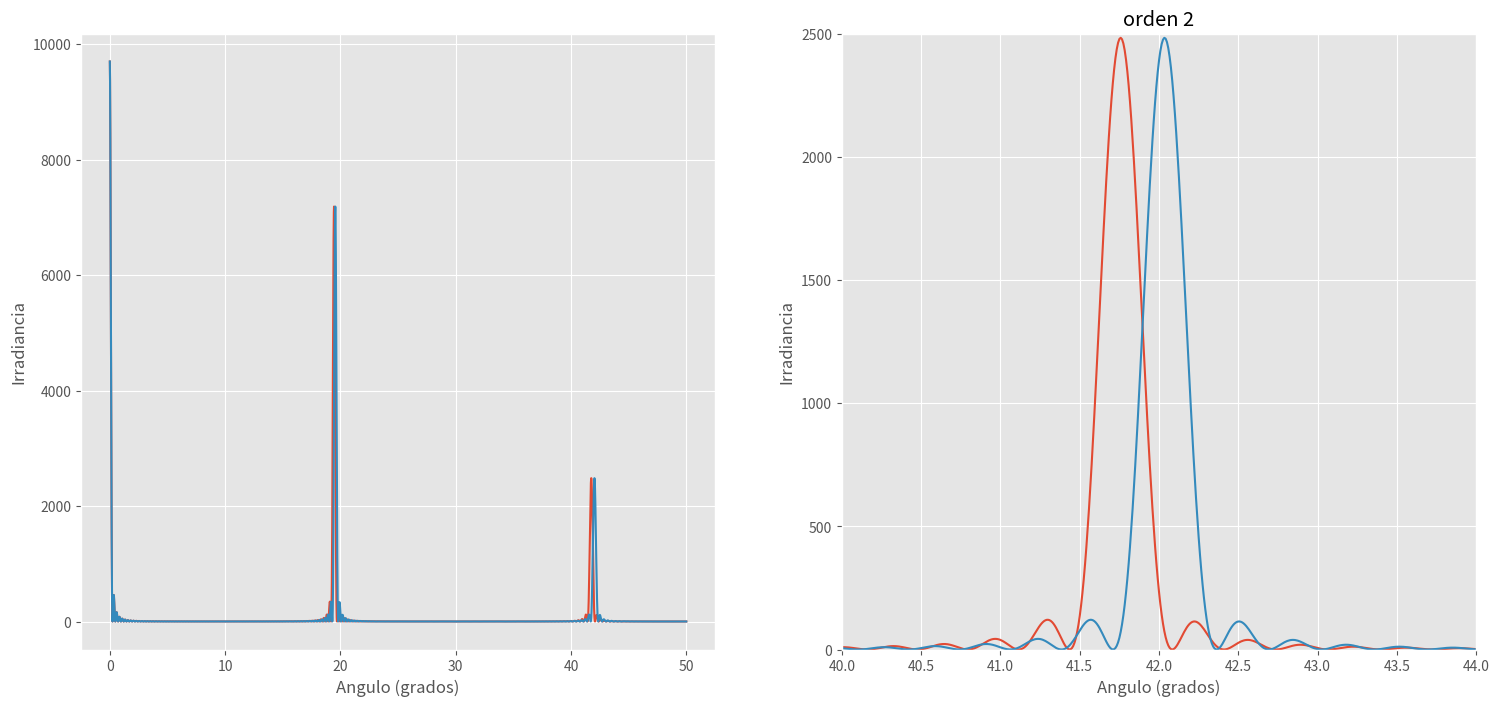
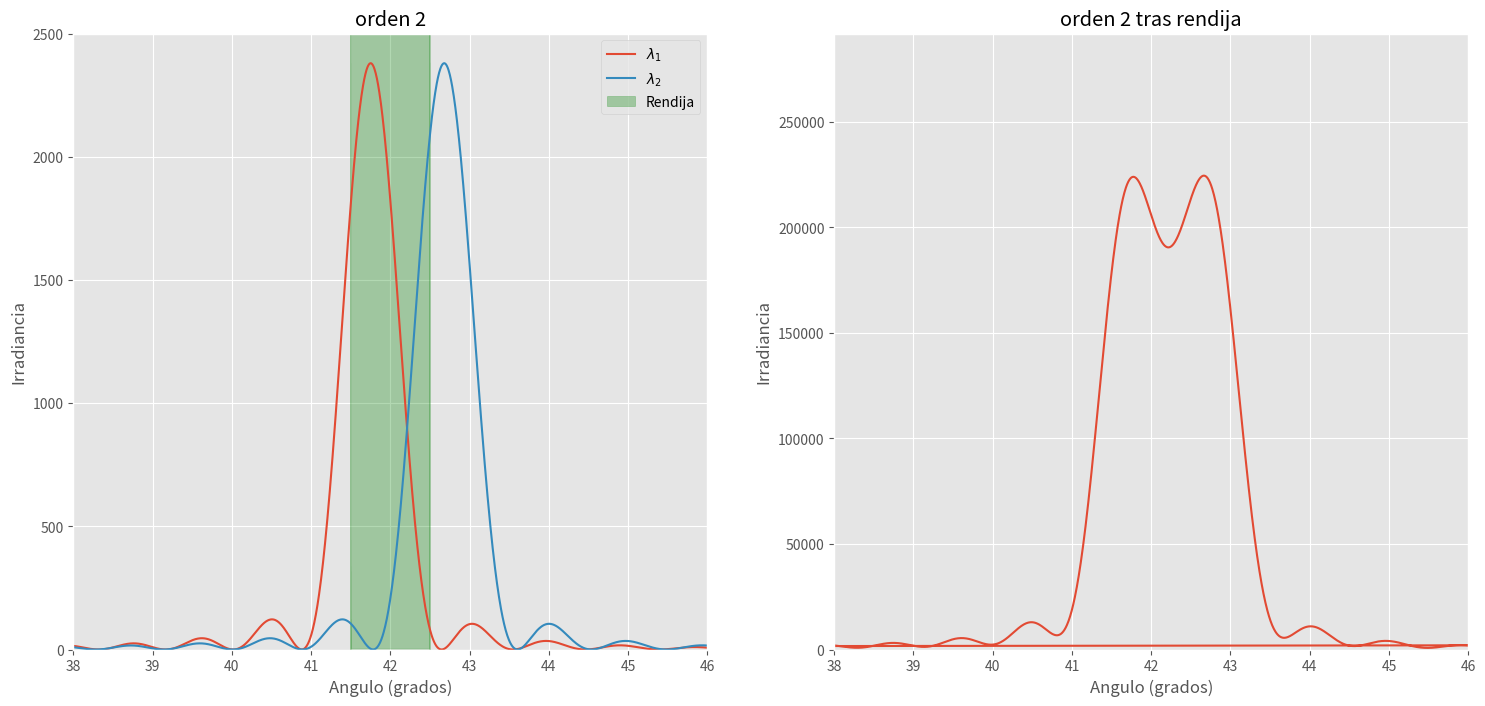

Python code for these plots, in order:
#!/usr/bin/env python
# coding: utf-8

# # Poder de Resolucion de la Red de difraccion

# En el anterior documento hemos visto cómo una red de difracción es capaz de separar espacialmente el espectro que compone la radiación que incide sobre ella. Efectivamente, la ecuación de la red,
# 
# $$ d(\sin(\theta) - \sin(\varepsilon)) = m \lambda$$
# 
# nos dice que, dentro de un mismo orden de difracción (mismo valor de $m$), cada longitud de onda nos va a dar un máximo localizado en distintos ángulos. Por otro lado, también hemos visto que estos máximos tienen una cierta anchura, menor cuanto mayor sea el número de rendijas iluminadas de la red. Esta anchura, en radianes, vimos que era igual a,
# 
# $$\Delta \theta \simeq   \frac{2 \lambda}{ N d}$$
# 
# donde $N$ es el número de rendijas iluminadas y $d$ el paso de la red.
# 
# Esta capacidad de separar las distintas longitudes de onda permite utilizar la red de difracción como un instrumento de medida del espectro desconocido de distintas fuentes. Pero una vez nos planteamos utilizar la red de difracción para este fin, surge inevitablemente la pregunta sobre cuál es su capacidad para separar dos longitudes de onda muy próximas. Aunque maás adelante daremos una expresión para poder cuantificarlo, es útil definir, aunque sea de forma poco precisa, a esta capacidad de distinguir dos longitudes de onda próximas como _poder de resolución_ de la red. En cierto sentido es similar al _poder de resolución_ que utilizamos para hablar de la capacidad de un sistema óptico para distinguir las imágenes de dos objetos muy próximos, pero hay que señalar que en este caso, no hay formación de imagen de ningún objeto ni nada por el estilo. En este contexto, nos referimos a la posibilidad de medir dos longitudes de onda distintas utilizando la red de difracción.
# 
# - De qué depende que podamos distinguir dos máximos correspondientes a dos longitudes de onda muy próximas?. De modo cualitativo, podemos pensar que distinguiremos dos máximos si están _suficientemente_ separados como para identificarlos como distintos. Es decir, que no se confundan entre sí.
# 
# - Cómo podemos establecer un criterio para establecer que dos máximos se encuentran _suficientemente_ separados?. En este caso, no hace falta recurrir a un nuevo criterio. Ya disponíamos de uno, el criterio de Rayleigh, que podemos utilizar aquí estableciendo que _dos máximos correspondientes a dos longitudes de onda se encontrarán resueltos cuando la separación entre los máximos sea mayor que la semianchura de uno de ellos_. Es decir, igual que lo utilizábamos para establecer si dos manchas de Airy se encontraban resueltas, lo podemos utilizar aquí (en aquella ocasión, la semianchura del máximo era el radio de la mancha de Airy).
# 
# Ahora, para poder establecer herramientas cuantitativas y poder, por ejemplo, elegir entre dos redes de difracción para realizar una medida de un espectro, tenemos que dar, por un lado, una expresión para la separación entre los máximos correspondientes a dos longitudes de onda (que asumiremos que son próximas), y por otro, comparar lo que obtengamos con la semianchura de un máximo. Veamos el primer punto:
# 
# Supongamos que tenemos dos longitudes de onda $\lambda$ y $\lambda + \Delta \lambda$. Cada una de ellas dará un máximo en el orden $m$, cuyas posiciones vendrán dadas por la ecuación de la red para cada una,
# 
# $$ d(\sin(\theta) - \sin(\varepsilon)) = m \lambda$$
# $$ d(\sin(\theta + \delta \theta) - \sin(\varepsilon)) = m (\lambda + \Delta \lambda)$$
# 
# La segunda ecuación nos indica que el ángulo que define la posición del máximo para la segunda longitud de onda será ligeramente diferente al de la primera longitud de onda. Esta segunda ecuación podemos desarrollarla sabiendo la relación trigonométrica,
# 
# $$\sin(\theta + \delta \theta) = \sin(\theta)\cos(\delta \theta) + \sin(\delta \theta) \cos(\theta)$$
# 
# Antes de introducir este desarrollo en la segunda ecuación de la red, vamos a simplificar la anterior expresión un poco. Como sabemos que $\Delta \theta$ es pequeño, podemos realizar las aproximaciones $\sin(\delta \theta) \simeq \delta \theta$ y $\cos(\delta \theta) \simeq 1$. De este modo, el desarrollo del seno de la suma de ángulos nos quedaría,
# 
# $$\sin(\theta + \Delta \theta) \simeq \sin(\theta) + (\Delta \theta) \cos(\theta)$$
# 
# Ahora sí, la introducimos en la segunda ecuación de la red, quedando,
# 
# $$ d\left(\sin(\theta) + (\delta \theta)\cos(\theta) - \sin(\varepsilon)\right) = m \lambda + m \Delta \lambda)$$
# 
# o reordenando los términos,
# 
# $$ d\left(\sin(\theta) - \sin(\varepsilon)\right)+ d(\delta \theta)\cos(\theta)  = m \lambda + m \Delta \lambda)$$
# 
# Ahora si nos fijamos en la primera de las ecuaciones de la red, para la longitud de onda $\lambda$, vemos que $ d(\sin(\theta) - \sin(\varepsilon)) = m \lambda$ por lo que la ecuación nos queda,
# 
# $$d(\delta \theta)\cos(\theta)  = m \Delta \lambda) \Rightarrow \delta \theta = \frac{m \Delta \lambda}{d \cos(\theta)}$$
# 
# Por último, realizamos la aproximación $\cos(\theta) \sim 1$ al igual que hacíamos en el desarrollo del cálculo de la anchura de un máximo. Esta aproximación es un poco más restrictiva que las anteriores pero en todo caso el posible error cometido es pequeño. Finalmente, llegamos a la expresión para la separación angular de los máximos $\delta \theta$,
# 
# $$\delta \theta \simeq \frac{m \Delta \lambda}{d}$$
# 
# Si observamos la anterior ecuación, podemos llegar a dos conclusiones,
# 
# - La separación entre máximos es mayor si se observa en un orden de difracción mayor
# 
# - Cuanto menor sea el paso de red $d$ , mayor es también esa separación
# 
# ---
# 
# La anterior expresión nos da la separación angular entre los máximos, mientras que al principio del documento recordamos el valor de la anchura de un máximo. Tenemos pues los dos ingredientes para poder aplicar el criterio de Rayleigh: para que dos longitudes de onda se consideren resueltas por la red de difracción, sus máximos deben estar separados, al menos, la semianchura de uno de ellos, o dicho de otro modo,
# 
# $$\delta \theta \ge \Delta \theta /2 \Rightarrow \frac{m \Delta \lambda}{d} \ge \frac{\lambda}{ N d}$$
# 
# Operando, llegamos a la expresión final que vamos a utilizar,
# 
# <div class=alert-info>
# 
# $$ \frac{\lambda}{\Delta \lambda} \le N m$$
# 
# </div>

# ## Poder de resolución y separación mínima.
# 
# Qué nos dice la anterior ecuación?. Por un lado, $\Delta \lambda$ es la separación entre las longitudes de onda que queremos resolver. Si las llamamos $\lambda_1$ y $\lambda_2$, $\Delta \lambda = \lambda_2 - \lambda_1$. Por otro lado, $\lambda$ normalmente se considera como la longitud de onda media de ese intervalo. En este ejemplo sería $\bar{\lambda} = (\lambda_1 + \lambda_2)/2$. Por último $m$ es el orden de difracción en el que estamos observando los máximos y $N$ es el número de rendijas **iluminadas** de la red.
# 
# Lo que nos dice la anterior ecuación es que el cociente $\frac{\lambda}{\Delta \lambda}$ ha de ser menor que una cierta cantidad, igual al producto del orden de difracción y el número de rendijas iluminadas. A este producto se le denomina **Poder de resolución de la red**, $P_r$, 
# 
# $$P_r = N m$$
# 
# Veamos algunas consecuencias de la anterior condición que hemos obtenido, 
# 
# 1. A mayor diferencia de longitudes de onda ($\lambda_1$ y $\lambda_2$), el cociente $\frac{\lambda}{\Delta \lambda}$ será menor, favoreciendo que se cumpla la condición establecida por el criterio de Rayleigh. Lo cual es lógico, cuanto más diferentes sean las longitudes de onda que queremos resolver, más fácil será porque los máximos estarán más separados.
# 
# 2. Una vez fijada la red de difracción y el número de rendijas iluminadas, la separación mínima entre longitudes de onda que esta red es capaz de distinguir vendrá dada por la igualdad en la ecuación que hemos obtenido. Es decir, esta separación mínima $\Delta \lambda_{min}$$ será igual a, 
# 
# <div class=alert-info>
# 
# $$\Delta \lambda_{min} = \frac{\bar{\lambda}}{N m}$$
# 
# </div>
# 
# 3. A mayor número de rendijas iluminadas ($N$ mayor), el poder de resolución de la red aumenta, y la separación mínima $\Delta \lambda_{min}$ disminuye (la red es capaz de distinguir longitudes de onda más próximas) y el poder de resolución de la red aumenta.
# 
# 4. Si observamos en un orden de difracción más alto, esta separación mínima también disminuye y el poder de resolución de la red también aumenta.

# El siguiente programa permite ver cómo se separan los máximos de irradiancia para dos longitudes de onda separadas por lo que en el programa se denomina `DeltaLambda`. Se puede observar cómo cambiando el número de rendijas iluminadas los máximos se hacen más estrechos, permitiendo distinguir espacialmente las dos longitudes de onda.
# 
# Cambiar la separación entre longitudes de onda y el número de rendijas para observar cuándo se cumple el Criterio de Rayleigh para resolver dos longitudes de onda.

# In[1]:


from numpy import *
import numpy as np
from matplotlib.pyplot import *
style.use('ggplot')
get_ipython().run_line_magic('matplotlib', 'inline')

# Parametros
#########
a = 0.0005 # anchura de cada rendija en mm
d = 1.0/600 # paso de la red
E0 = 100.0 # Amplitud del campo normalizada a 1
N = 80 # Numero de rendijas iluminadas

Lambda1 = 555e-6 # longitud de onda 1 en mm
DeltaLambda = 3e-6 # separacion entre las dos longitudes de onda.
################
##################

Lambda2 = Lambda1 + DeltaLambda # longitud de onda 2 en mm
k1 = 2.0*pi/Lambda1
k2 = 2.0*pi/Lambda2

theta = linspace(0.01,50,6000)*pi/180
Delta = d*sin(theta)
beta1 = pi*a*sin(theta)/Lambda1
beta2 = pi*a*sin(theta)/Lambda2
E1 = (E0/N)*(sin(beta1)/beta1)
E2 = (E0/N)*(sin(beta2)/beta2)

fases1 = zeros(((N-1),len(theta)),dtype=complex)
fases2 = zeros(((N-1),len(theta)),dtype=complex)
for i in range(len(fases1)):
    fases1[i,:] = 1j*k1*i*Delta
    fases2[i,:] = 1j*k2*i*Delta
Etotal1 = sum(exp(fases1),axis=0)*E1
Etotal2 = sum(exp(fases2),axis=0)*E2
Itotal1 = abs(Etotal1)**2
Itotal2 = abs(Etotal2)**2
fig = figure(figsize=(18,8))
subplot(121)
plot(theta*180/pi,Itotal1,theta*180/pi,Itotal2)
xlabel('Angulo (grados)')
ylabel('Irradiancia');
subplot(122)
title('orden 2')
plot(theta*180/pi,Itotal1,theta*180/pi,Itotal2)
xlabel('Angulo (grados)')
ylabel('Irradiancia')
xlim([40,44])
ylim([0,2500])

del(fases1)
del(fases2)
#del(theta)
del(Delta)


# ## Poder de resolución de un monocromador

# <center>
# 
# <img src=./monocromador4.jpg width=500px></img>
# 
# </center>
# 
# 
# Como hemos visto, las características de la red de difracción imponen un límite en su capacidad para resolver dos longitudes de onda cercanas. Sin embargo, este no es el único límite que tenemos que considerar si hablamos de la capacidad de un *dispositivo* para resolver dos longitudes de onda cercanas. 
# 
# La clave, es qué compone un *dispositivo* de medida de espectros. Por supuesto uno de los componentes será la red de difracción como elemento que separa espacialmente el espectro de la radiación (podría ser un prisma con una alta dispersión, pero en este tema nos centramos en las propiedades de la red de difracción). Pero a su vez, necesitamos *preparar* la luz que incide en la red para que entre un haz colimado a un cierto ángulo $\varepsilon$ con respecto a la normal a la red. Para ello normalmente se utiliza una lente convergente antes de la red y colocamos la fuente en el foco objeto de dicha lente. Por otro lado, necesitamos otra lente convergente detrás de la red para observar el espectro en su plano focal imagen. De este modo, ya tenemos casi nuestro espectrómetro o monocromador. 
# 
# Sin embargo, nos falta un elemento para poder medir el espectro en el plano focal imagen. Necesitamos seleccionar los máximos para realizar la medida. Esta selección se puede realizar por una rendija y a continuación un detector, o bien, si sustituimos nuestra pantalla en el plano focal imagen por el sensor de una cámara CCD, la selección la realizan los píxeles del sensor, que tienen un cierto tamaño. En cualquier caso, hay un elemento en ese plano focal imagen, que tiene una cierta anchura $L$ que selecciona una pequeña parte del espectro. 
# 
# Esta anchura $L$, al ser finita, hace que entre en el detector (o sea recogido por el píxel del sensor de una cámara), no una única longitud de onda, sino un cierto rango $\Delta \lambda_{rendija} = \lambda_{sup} - \lambda_{inf}$, donde $\lambda_{sup,inf}$ denotan las longitudes de onda cuyos máximos se encuentran en el borde superior o inferior de la rendija y que podemos calcular utilizando la ecuación de la red. Esta diferencia podrá ser mayor o menor que la $\Delta \lambda_{min}$ capaz de resolver la red de difracción por sus propias limitaciones (orden de difracción $m$ en el que se observa y número de rendijas iluminadas $N$). En cualquier caso, hay siempre que considerar que el tamaño de esta rendija puede reducir el poder de resolución del dispositivo. Para estimarlo, lo podemos definir de forma análoga al poder de resolución de la red, 
# 
# $$P_{r,dispositivo} = \frac{\bar{\lambda}}{\Delta \lambda_{min,dispositivo}}$$
# 
# donde $\Delta \lambda_{min,dispositivo}$ se refiere a la separación mínima entre dos longitudes de onda que puede distinguir el dispositivo, y que vendrá determinada por la red de difracción o por la rendija de observación en función de cuál de ellas es mayor (siempre habrá que escoger en este caso la mayor de las dos, pues será la que limite más el poder de resolución).
# 
# -----
# 
# El siguiente código muestra en la figura de la izquierda de nuevo el orden 2 que se dibuja en la figura del apartado anterior, pero esta vez añadiendo mediante una sombra en verde el tamaño de un rendija con la que mediríamos el espectro mediante un detector situado detrás suya, el cual registraría la irradiancia total que pasa a través de la rendija. Se puede variar el tamaño de la rendija y observar cómo una rendija mayor va a dar lugar a una pérdida de detalle en la irradiancia registrada, no pudiendo de ese modo distinguir ambos máximos.

# In[2]:


from numpy import *
import numpy as np
from matplotlib.pyplot import *
style.use('ggplot')
get_ipython().run_line_magic('matplotlib', 'inline')

# Parametros de la red
#########
a = 0.0005 # anchura de cada rendija en mm
d = 1.0/600 # paso de la red
N = 30 # Numero de rendijas iluminadas

Lambda1 = 555e-6 # longitud de onda 1 en mm
DeltaLambda = 10e-6 # separacion entre las dos longitudes de onda.
################

# Anchura del detector

AnchuraDetector = 100 # numero de puntos que componen la rendija. Cambiar entre 2 y 500 para incrementar su tamaño
##################

Lambda2 = Lambda1 + DeltaLambda # longitud de onda 2 en mm
k1 = 2.0*pi/Lambda1
k2 = 2.0*pi/Lambda2
E0 = 100.0 # Amplitud del campo
theta = linspace(0.01,50,10000)*pi/180
Delta = d*sin(theta)
beta1 = pi*a*sin(theta)/Lambda1
beta2 = pi*a*sin(theta)/Lambda2
E1 = (E0/N)*(sin(beta1)/beta1)
E2 = (E0/N)*(sin(beta2)/beta2)

fases1 = zeros(((N-1),len(theta)),dtype=complex)
fases2 = zeros(((N-1),len(theta)),dtype=complex)
for i in range(len(fases1)):
    fases1[i,:] = 1j*k1*i*Delta
    fases2[i,:] = 1j*k2*i*Delta
Etotal1 = sum(exp(fases1),axis=0)*E1
Etotal2 = sum(exp(fases2),axis=0)*E2
Itotal1 = abs(Etotal1)**2
Itotal2 = abs(Etotal2)**2
fig = figure(figsize=(18,8))
subplot(121)
title('orden 2')
plot(theta*180/pi,Itotal1,theta*180/pi,Itotal2)

xlabel('Angulo (grados)')
ylabel('Irradiancia')
xlim([38,46])
ylim([0,2500])

del(fases1)
del(fases2)
#del(theta)
del(Delta)
##################
AngulosDetector = AnchuraDetector*(theta[1]-theta[0])*180/np.pi
fill_betweenx(Itotal1,42-AngulosDetector,42+AngulosDetector,color='green',alpha=0.3)
legend((r'$\lambda_1$',r'$\lambda_2$','Rendija'))
nn = np.size(theta)//AnchuraDetector
n = np.size(theta)
Idet = np.zeros(n)
thetadet = np.zeros(n)
h = -1
Itotdet = Itotal1+Itotal2
ind0 = 7600 # coincide con 38 grados para theta con 10000 puntos
ind1 = 9200 # coincide con 46 grados para theta con 10000 pts
for i in np.arange(ind0,ind1,1):
    h = h+1
    Idet[h] = np.sum((Itotdet)[i-AnchuraDetector//2:i+AnchuraDetector//2])
    thetadet[h]=theta[i]*180/pi

Idet = Idet
subplot(122)
title('orden 2 tras rendija')
plot(thetadet,Idet)
xlabel('Angulo (grados)')
ylabel('Irradiancia')
xlim([38,46])
ylim([0,Idet.max()*1.3]);


# In[ ]:




